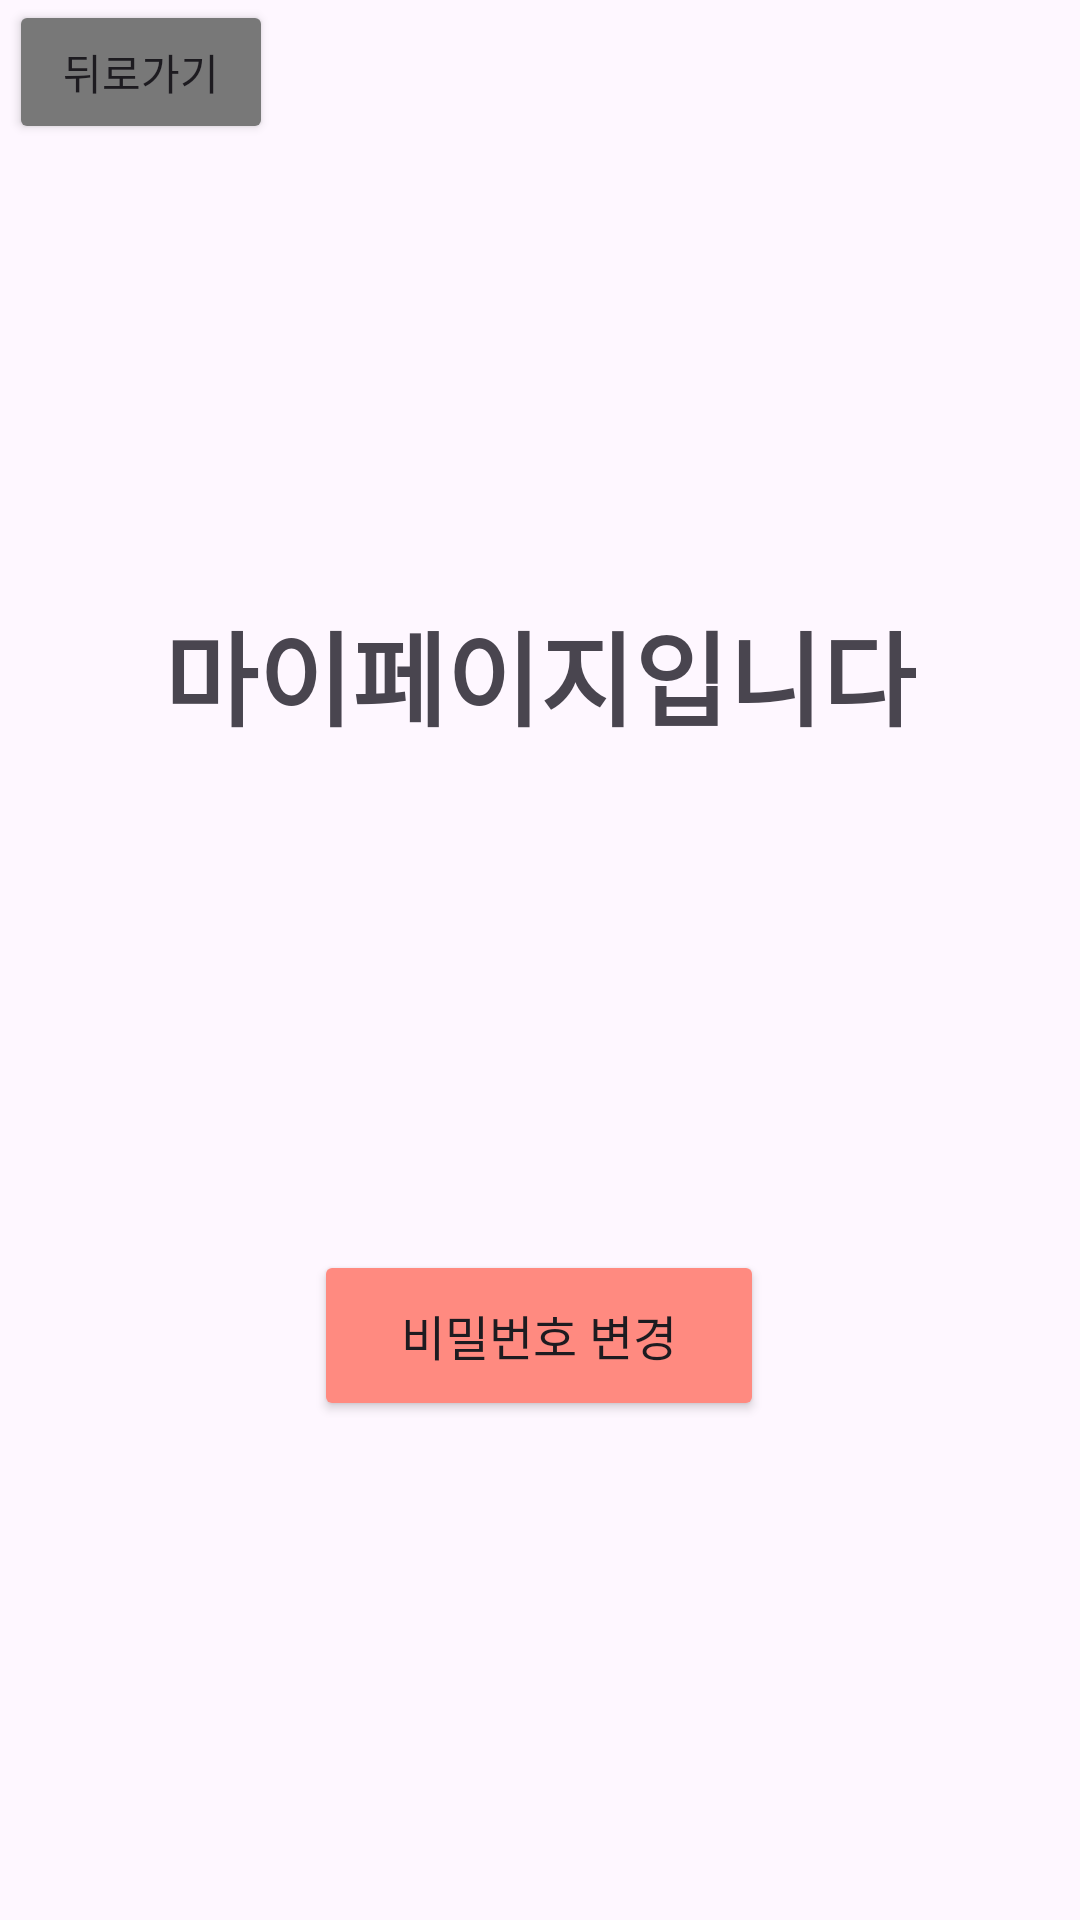

Produce the Android XML layout that renders to this screen, including the resource entries it uses.
<!-- AndroidManifest.xml: application theme Theme.ChulseokApp -->
<!-- res/layout/activity_mypage.xml -->
<?xml version="1.0" encoding="utf-8"?>
<androidx.constraintlayout.widget.ConstraintLayout xmlns:android="http://schemas.android.com/apk/res/android"
    xmlns:app="http://schemas.android.com/apk/res-auto"
    xmlns:tools="http://schemas.android.com/tools"
    android:layout_width="match_parent"
    android:layout_height="match_parent"
    tools:context="com.example.chulseokapp.MypageActivity">

    <Button
        android:id="@+id/btn_changePw"
        android:layout_width="150dp"
        android:layout_height="57dp"
        android:layout_marginTop="250dp"
        android:backgroundTint="#FF8A80"
        android:text="비밀번호 변경"
        android:textSize="16sp"
        app:layout_constraintBottom_toBottomOf="parent"
        app:layout_constraintEnd_toEndOf="parent"
        app:layout_constraintHorizontal_bias="0.498"
        app:layout_constraintStart_toStartOf="parent"
        app:layout_constraintTop_toTopOf="parent" />

    <TextView
        android:id="@+id/tv_Mypage"
        android:layout_width="wrap_content"
        android:layout_height="wrap_content"
        android:layout_marginTop="200dp"
        android:text="마이페이지입니다"
        android:textSize="34sp"
        android:textStyle="bold"
        app:layout_constraintEnd_toEndOf="parent"
        app:layout_constraintStart_toStartOf="parent"
        app:layout_constraintTop_toTopOf="parent" />

    <Button
        android:id="@+id/btn_back"
        android:layout_width="wrap_content"
        android:layout_height="wrap_content"
        android:layout_marginStart="3dp"
        android:backgroundTint="#787878"
        android:text="뒤로가기"
        app:layout_constraintStart_toStartOf="parent"
        app:layout_constraintTop_toTopOf="parent" />
</androidx.constraintlayout.widget.ConstraintLayout>
<!-- resources referenced by this layout -->
<resources>
  <style name="Theme.ChulseokApp" parent="Base.Theme.ChulseokApp" />
  <style name="Base.Theme.ChulseokApp" parent="Theme.Material3.DayNight.NoActionBar">
          
          
      </style>
</resources>
